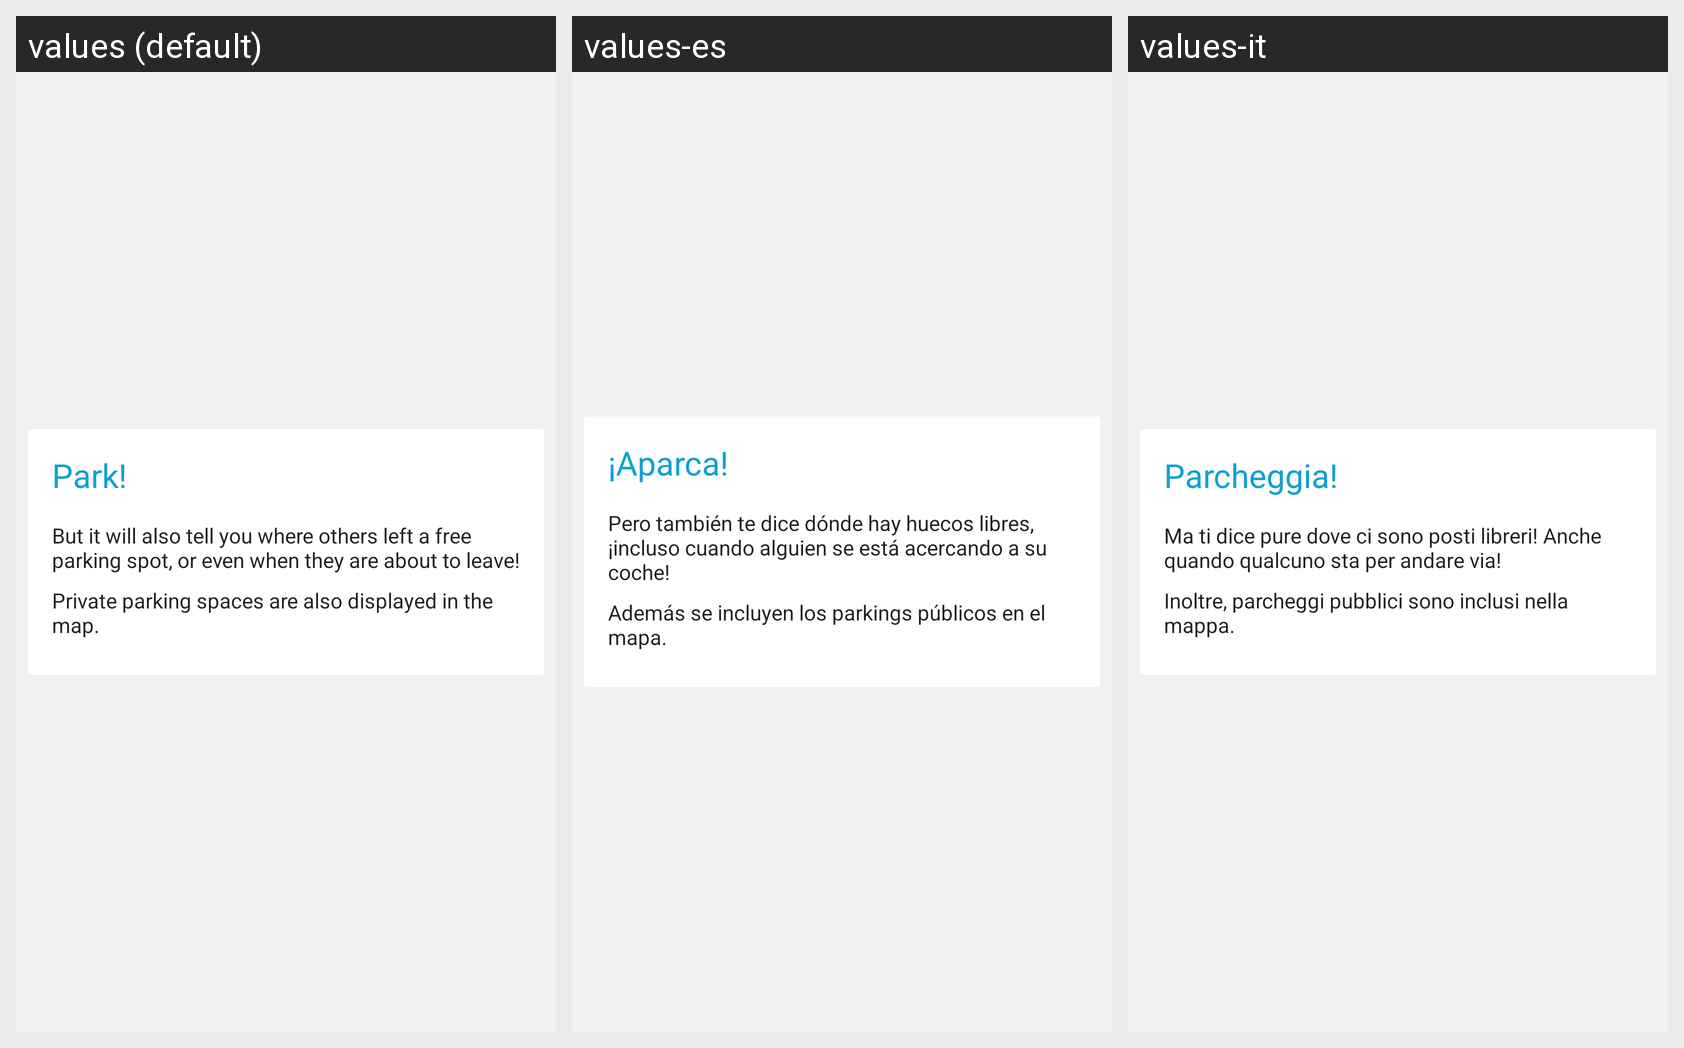

For this localized Android screen grid, give each drawn string resource with its value in every locale shown.
Android screen res/layout/fragment_tutorial_instructions_spots.xml rendered under 3 locales, left to right: values (default), values-es, values-it. Device: Nexus 5 (rendered at 1080×1920; each locale shown at half size, 540×960, under a caption strip naming it); theme CahueTheme.
Strings drawn on this screen, with the default value and each locale's value (text and hints the layout hard-codes, and strings that could not be matched under every locale, appear in the picture but are not listed):

info_spots_text_header
  values: Park!
  values-es: ¡Aparca!
  values-it: Parcheggia!

info_spots_text
  values: But it will also tell you where others left a free parking spot, or even when they are about to leave!
  values-es: Pero también te dice dónde hay huecos libres, ¡incluso cuando alguien se está acercando a su coche!
  values-it: Ma ti dice pure dove ci sono posti libreri! Anche quando qualcuno sta per andare via!

info_spots_text_2
  values: Private parking spaces are also displayed in the map.
  values-es: Además se incluyen los parkings públicos en el mapa.
  values-it: Inoltre, parcheggi pubblici sono inclusi nella mappa.
